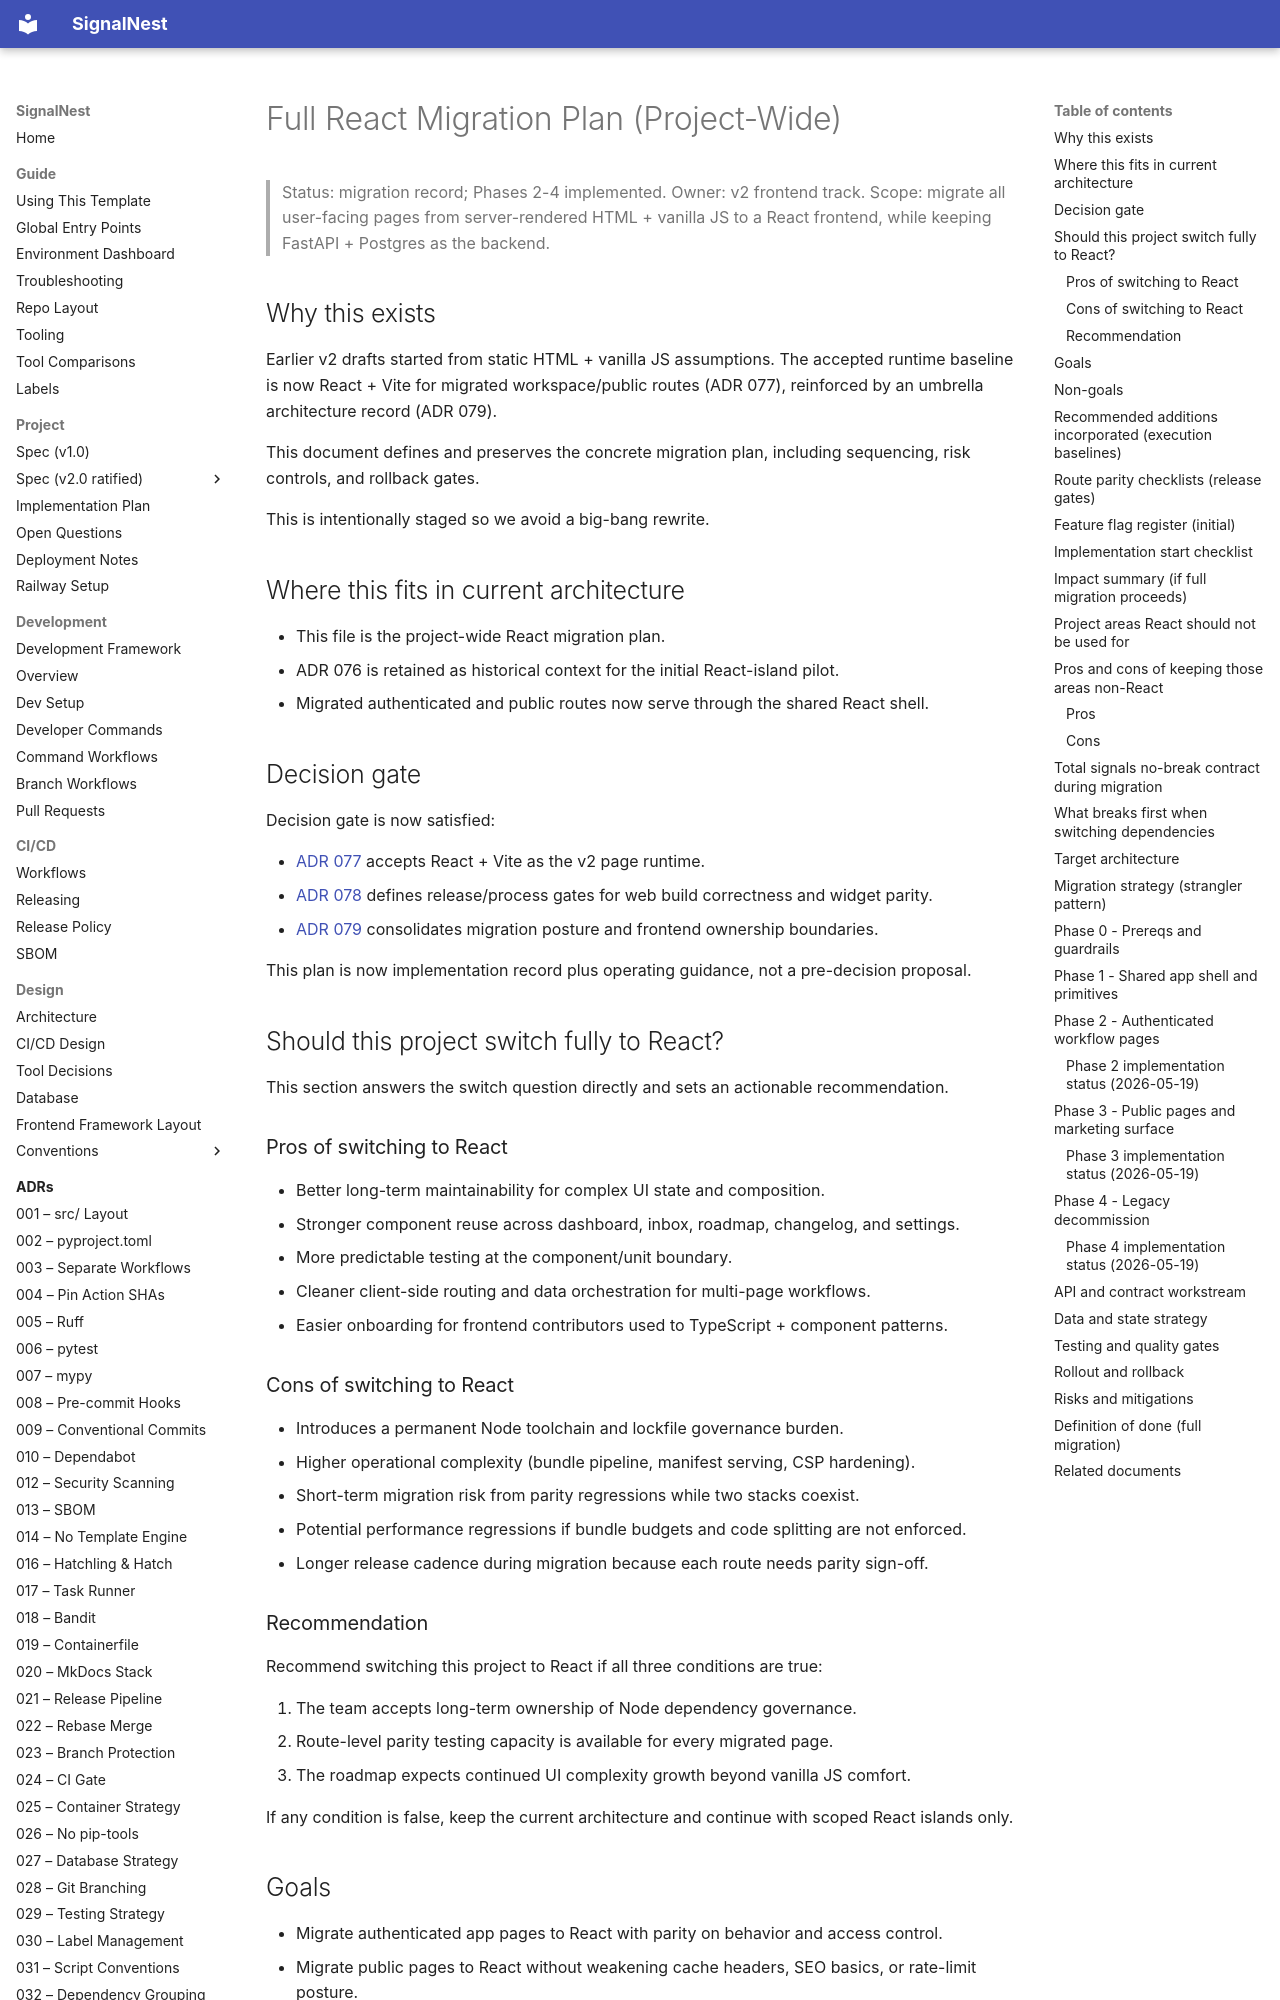

repository: JoJo275/feedback-triage-app · page: project/spec/v2/implementations/react-full-migration/index.html · generator: mkdocs

# Full React Migration Plan (Project-Wide)

> Status: migration record; Phases 2-4 implemented.
> Owner: v2 frontend track.
> Scope: migrate all user-facing pages from server-rendered HTML + vanilla JS to a React frontend, while keeping FastAPI + Postgres as the backend.

## Why this exists

Earlier v2 drafts started from static HTML + vanilla JS assumptions.
The accepted runtime baseline is now React + Vite for migrated
workspace/public routes (ADR 077), reinforced by an umbrella
architecture record (ADR 079).

This document defines and preserves the concrete migration plan,
including sequencing, risk controls, and rollback gates.

This is intentionally staged so we avoid a big-bang rewrite.

## Where this fits in current architecture

- This file is the project-wide React migration plan.
- ADR 076 is retained as historical context for the initial React-island pilot.
- Migrated authenticated and public routes now serve through the shared React shell.

## Decision gate

Decision gate is now satisfied:

- [ADR 077](../../../../adr/077-use-react-vite-as-v2-page-runtime.md)
   accepts React + Vite as the v2 page runtime.
- [ADR 078](../../../../adr/078-make-web-build-and-widget-parity-required-gates.md)
   defines release/process gates for web build correctness and widget parity.
- [ADR 079](../../../../adr/079-use-umbrella-react-baseline-for-v2-frontend.md)
   consolidates migration posture and frontend ownership boundaries.

This plan is now implementation record plus operating guidance,
not a pre-decision proposal.

## Should this project switch fully to React?

This section answers the switch question directly and sets an actionable
recommendation.

### Pros of switching to React

- Better long-term maintainability for complex UI state and composition.
- Stronger component reuse across dashboard, inbox, roadmap, changelog, and settings.
- More predictable testing at the component/unit boundary.
- Cleaner client-side routing and data orchestration for multi-page workflows.
- Easier onboarding for frontend contributors used to TypeScript + component patterns.

### Cons of switching to React

- Introduces a permanent Node toolchain and lockfile governance burden.
- Higher operational complexity (bundle pipeline, manifest serving, CSP hardening).
- Short-term migration risk from parity regressions while two stacks coexist.
- Potential performance regressions if bundle budgets and code splitting are not enforced.
- Longer release cadence during migration because each route needs parity sign-off.

### Recommendation

Recommend switching this project to React if all three conditions are true:

1. The team accepts long-term ownership of Node dependency governance.
2. Route-level parity testing capacity is available for every migrated page.
3. The roadmap expects continued UI complexity growth beyond vanilla JS comfort.

If any condition is false, keep the current architecture and continue with scoped
React islands only.
